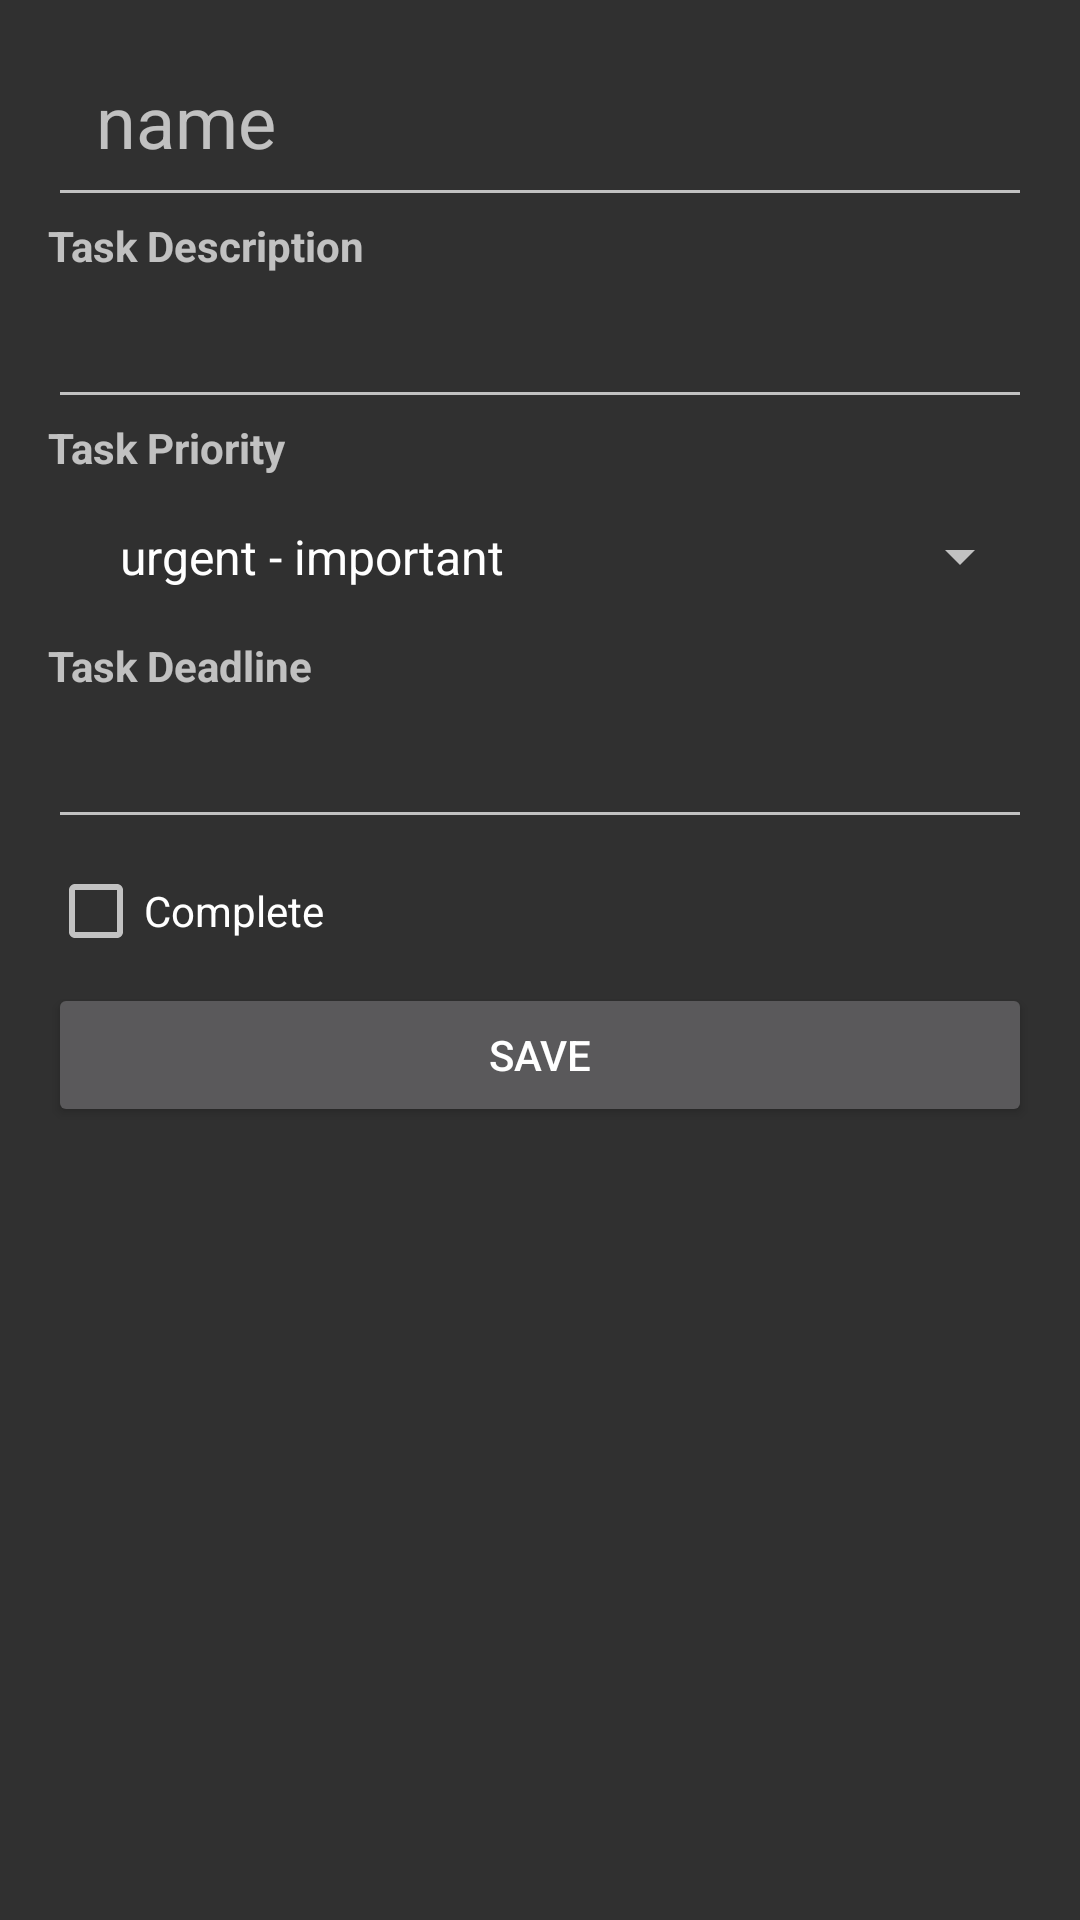

Here is an Android app screen rendered from its layout file. Give the layout XML and the strings, colors and styles it references.
<!-- AndroidManifest.xml: application theme Theme.MaterialComponents.NoActionBar.Bridge -->
<!-- res/layout/edit_task.xml -->
<LinearLayout xmlns:android="http://schemas.android.com/apk/res/android"
    xmlns:app="http://schemas.android.com/apk/res-auto"
    android:layout_width="match_parent"
    android:layout_height="match_parent"
    android:background="@android:color/transparent"
    android:clipToPadding="false"
    android:orientation="vertical"
    android:paddingLeft="16dp"
    android:paddingTop="8dp"
    android:paddingRight="16dp"
    android:paddingBottom="8dp">

    <EditText
        android:id="@+id/edit_task_name"
        android:layout_width="match_parent"
        android:layout_height="wrap_content"
        android:hint="@string/task_content"
        android:padding="16dp"
        android:textSize="24sp" />

    <TextView
        android:layout_width="match_parent"
        android:layout_height="wrap_content"
        android:text="Task Description"
        android:textStyle="bold" />

    <EditText
        android:id="@+id/edit_task_description"
        android:layout_width="match_parent"
        android:layout_height="wrap_content"
        android:padding="16dp"
        android:textSize="12sp" />

    <TextView
        android:layout_width="match_parent"
        android:layout_height="wrap_content"
        android:text="Task Priority"
        android:textStyle="bold" />
    <Spinner
        android:id="@+id/edit_task_priority"
        android:layout_width="match_parent"
        android:layout_height="wrap_content"
        android:padding="16dp"
        android:spinnerMode="dropdown"
        android:textSize="12sp"
        android:entries="@array/urgencies"/>

    <TextView
        android:layout_width="match_parent"
        android:layout_height="wrap_content"
        android:text="Task Deadline"
        android:textStyle="bold" />
    <EditText
        android:id="@+id/edit_task_deadline"
        android:layout_width="match_parent"
        android:layout_height="wrap_content"
        android:padding="16dp"
        android:textSize="12sp" />

    <CheckBox
        android:id="@+id/edit_task_complete"
        android:layout_width="match_parent"
        android:layout_height="wrap_content"
        android:minHeight="48dp"
        android:text="Complete"/>


    <Button
        android:id="@+id/edit_task"
        android:layout_width="match_parent"
        android:layout_height="wrap_content"
        android:text="Save"
        android:onClick="saveTask"/>


</LinearLayout>
<!-- resources referenced by this layout -->
<resources>
  <string-array name="urgencies">
          <item>urgent - important</item>
          <item>urgent - not important</item>
          <item>not urgent - important</item>
          <item>not urgent - not important</item>
      </string-array>
  <string name="task_content">name</string>
</resources>
